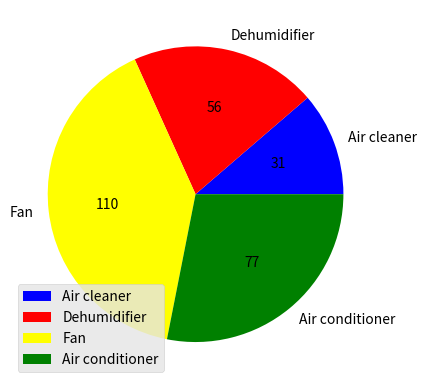

Here is the Python script that generated this plot:
from matplotlib import pyplot as plt
from matplotlib import style
import numpy as np
style.use('ggplot')

def __autopct(value):
    def _autopct(pct):
        total = sum(value)
        val = int(round(pct*total/100))
        return str(val)
    return _autopct

x = ['Air cleaner', 'Dehumidifier', 'Fan', 'Air conditioner']
y = [31, 56, 110, 77]
color = ['blue', 'red', 'yellow', 'green']

batch, text, _ = plt.pie(y, labels=x, colors=color, autopct=__autopct(y))
plt.legend(batch, x)
plt.plot()
plt.show()